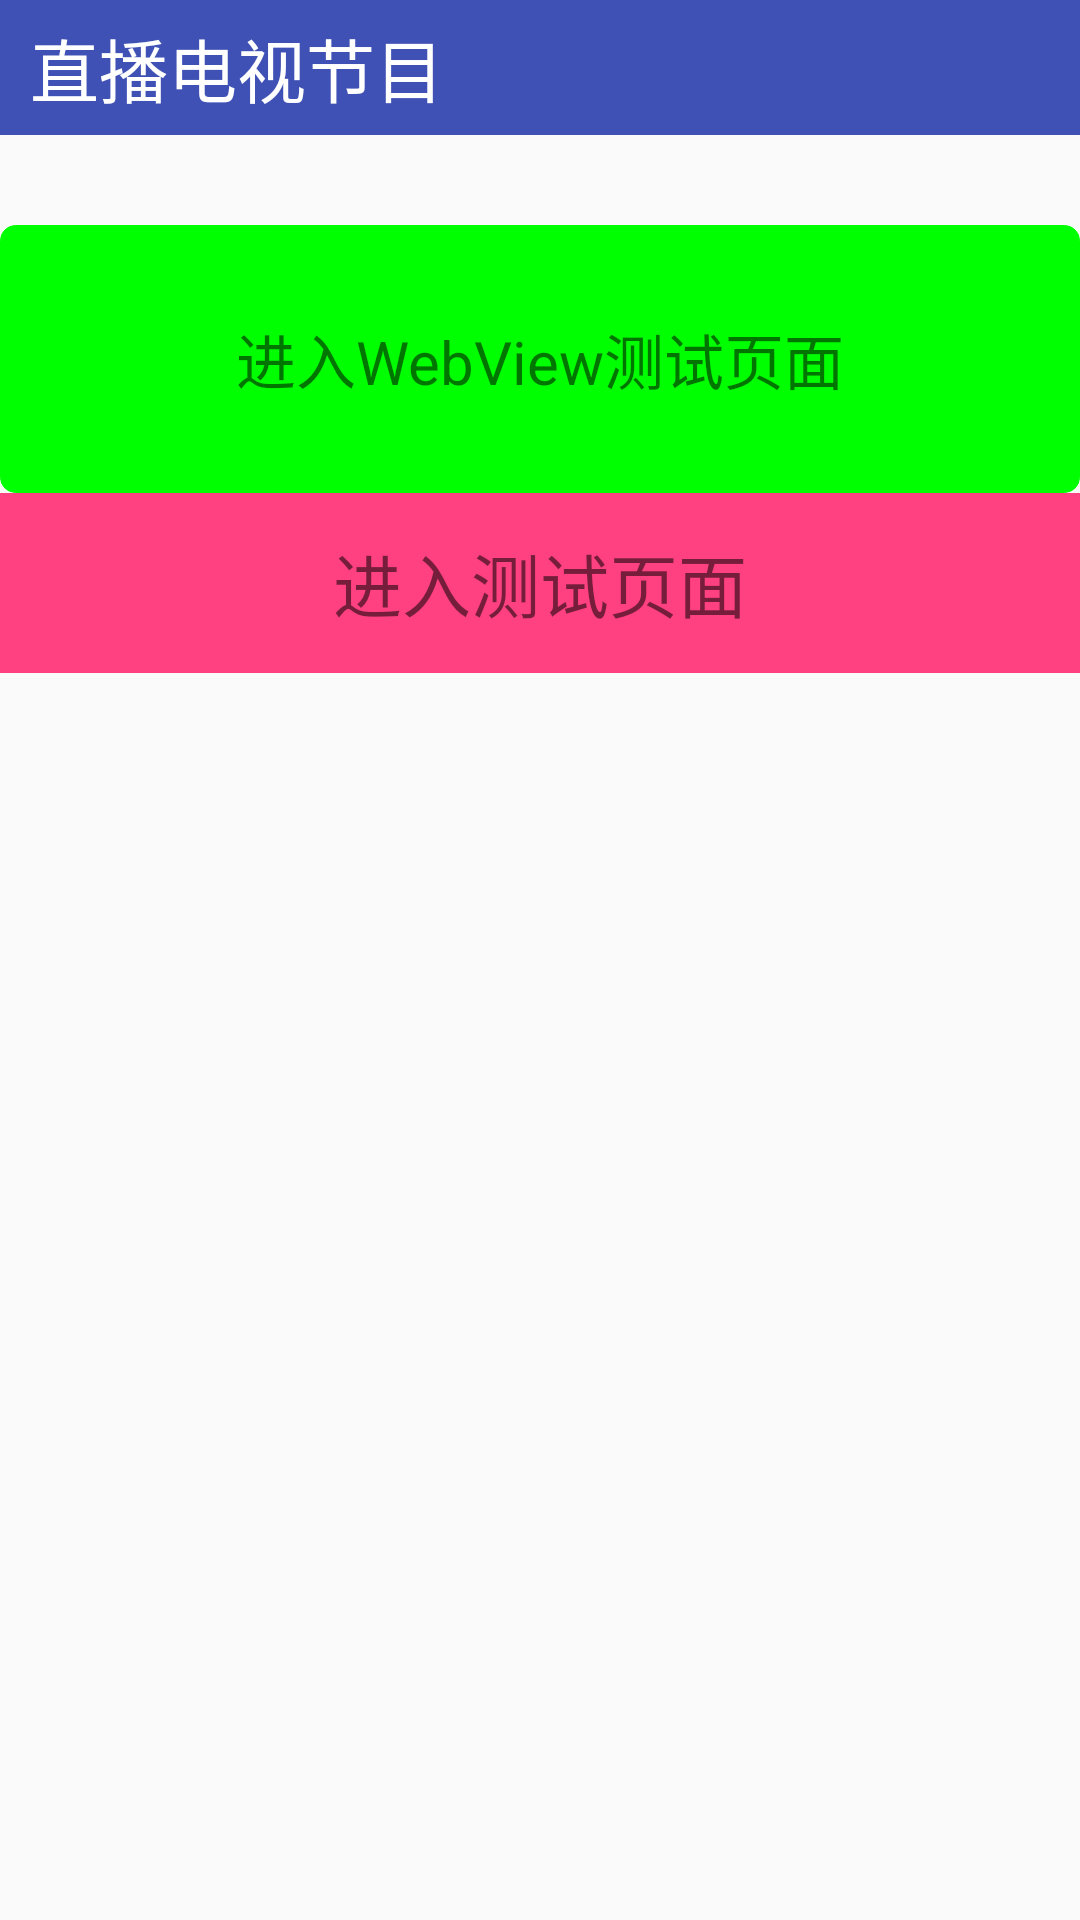

Android layout source for this screen:
<!-- AndroidManifest.xml: application theme AppTheme -->
<!-- res/layout/activity_main.xml -->
<?xml version="1.0" encoding="utf-8"?>
<LinearLayout xmlns:android="http://schemas.android.com/apk/res/android"
    xmlns:app="http://schemas.android.com/apk/res-auto"
    xmlns:tools="http://schemas.android.com/tools"
    android:layout_width="match_parent"
    android:layout_height="match_parent"
    android:orientation="vertical"
    tools:context=".MainActivity">

    <FrameLayout
        android:id="@+id/title_bar"
        android:layout_width="match_parent"
        android:layout_height="@dimen/dp_for_45"
        android:background="@color/colorPrimary">

        <TextView
            android:id="@+id/tv_title"
            android:layout_width="match_parent"
            android:layout_height="wrap_content"
            android:layout_gravity="center_vertical"
            android:layout_marginLeft="@dimen/dp_for_10"
            android:text="直播电视节目"
            android:textColor="@color/white"
            android:textSize="@dimen/sp_for_24" />

    </FrameLayout>

    <android.support.v7.widget.RecyclerView
        android:id="@+id/re_live_contents"
        android:layout_width="match_parent"
        android:layout_height="wrap_content"
        android:scrollbars="none"/>

    <TextView
        android:id="@+id/tv_web"
        android:layout_width="match_parent"
        android:layout_height="wrap_content"
        android:layout_marginTop="@dimen/dp_for_30"
        android:gravity="center"
        android:background="@drawable/bg_btn"
        android:padding="@dimen/dp_for_30"
        android:textSize="@dimen/sp_for_20"
        android:text="进入WebView测试页面"/>
    
    

    <TextView
        android:id="@+id/tv_test"
        android:layout_width="match_parent"
        android:layout_height="@dimen/dp_for_60"
        android:gravity="center"
        android:textSize="@dimen/sp_for_24"
        android:background="@color/colorAccent"
        android:text="进入测试页面"/>

</LinearLayout>
<!-- resources referenced by this layout -->
<resources>
  <color name="colorAccent">#FF4081</color>
  <color name="colorPrimary">#3F51B5</color>
  <color name="white">#FFFFFF</color>
  <dimen name="dp_for_10">10dp</dimen>
  <dimen name="dp_for_30">30dp</dimen>
  <dimen name="dp_for_45">45dp</dimen>
  <dimen name="dp_for_60">60dp</dimen>
  <dimen name="sp_for_20">20sp</dimen>
  <dimen name="sp_for_24">23sp</dimen>
  <!-- drawable bg_btn (drawable) -->
  <?xml version="1.0" encoding="utf-8"?>
  <selector xmlns:android="http://schemas.android.com/apk/res/android">
  
      
      <item android:state_pressed="true">
          
          <shape android:shape="rectangle">
              
              <solid android:color="@color/fav_list_info" />
              
              <stroke android:width="0.1dp" android:color="@color/fav_list_info" />
              
              <corners android:radius="@dimen/dp_for_5" />
              
          </shape>
      </item>
  
  
      
      <item android:state_enabled="true">
          
          <shape android:shape="rectangle">
              
              <solid android:color="@color/green" />
              
              <stroke android:width="0.1dp" android:color="@color/green" />
              
              <corners android:radius="@dimen/dp_for_5" />
              
          </shape>
      </item>
  
  </selector>
  <style name="AppTheme" parent="Theme.AppCompat.Light.DarkActionBar">
          
          <item name="colorPrimary">@color/colorPrimary</item>
          <item name="colorPrimaryDark">@color/colorPrimaryDark</item>
          <item name="colorAccent">@color/colorAccent</item>
          <item name="windowNoTitle">true</item>
          <item name="windowActionBar">false</item>
      </style>
  <color name="fav_list_info">#BBBBBB</color>
  <dimen name="dp_for_5">5dp</dimen>
  <color name="green">#00FF00</color>
  <color name="colorPrimaryDark">#303F9F</color>
</resources>
